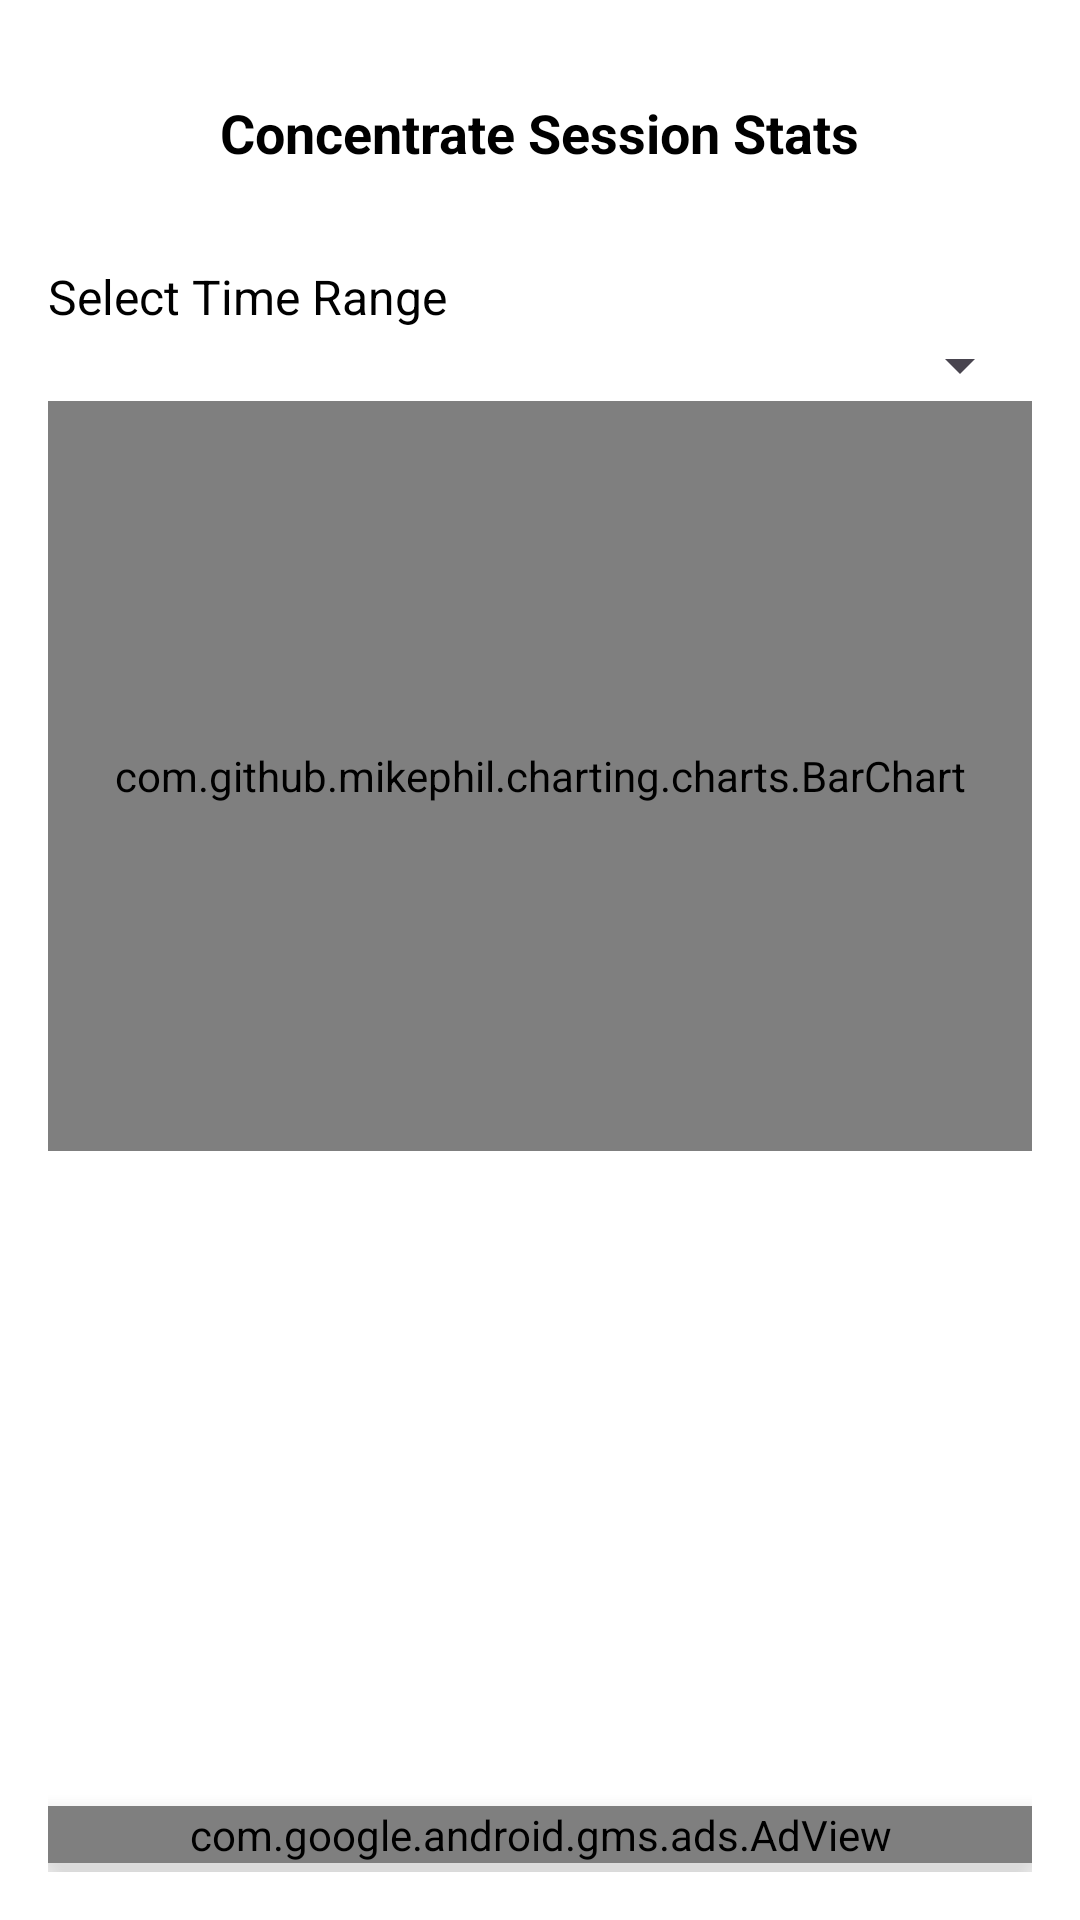

This screen was rendered from an Android layout file. Write that file and the resources it references.
<!-- AndroidManifest.xml: application theme Theme.JustConcentration -->
<!-- res/layout/activity_view_stats.xml -->
<?xml version="1.0" encoding="utf-8"?>
<androidx.constraintlayout.widget.ConstraintLayout xmlns:android="http://schemas.android.com/apk/res/android"
    xmlns:app="http://schemas.android.com/apk/res-auto"
    xmlns:tools="http://schemas.android.com/tools"
    android:layout_width="match_parent"
    android:layout_height="match_parent"
    android:background="@android:color/white"
    android:clickable="true"
    android:focusable="true"
    android:padding="16dp"
    tools:context=".view.ViewStatsActivity">

    <androidx.constraintlayout.widget.ConstraintLayout
        android:id="@+id/layout_action_bar"
        android:layout_width="match_parent"
        android:layout_height="56dp"
        app:layout_constraintStart_toStartOf="parent"
        app:layout_constraintTop_toTopOf="parent">

        <androidx.appcompat.widget.AppCompatTextView
            android:id="@+id/ab_title"
            style="@style/TextTitleStyle"
            android:text="@string/session_stats_title"
            app:layout_constraintBottom_toBottomOf="parent"
            app:layout_constraintEnd_toEndOf="parent"
            app:layout_constraintStart_toStartOf="parent"
            app:layout_constraintTop_toTopOf="parent" />

        <androidx.appcompat.widget.AppCompatImageView
            android:id="@+id/btn_back"
            style="@style/ButtonActionBar"
            app:layout_constraintBottom_toBottomOf="parent"
            app:layout_constraintStart_toStartOf="parent"
            app:layout_constraintTop_toTopOf="parent"
            app:srcCompat="@drawable/ic_back" />
    </androidx.constraintlayout.widget.ConstraintLayout>

    <androidx.appcompat.widget.AppCompatTextView
        android:id="@+id/selectTimeRangeLabel"
        android:layout_width="wrap_content"
        android:layout_height="wrap_content"
        android:layout_marginTop="16dp"
        android:text="@string/select_time_range"
        android:textColor="@android:color/black"
        android:textSize="16sp"
        app:layout_constraintStart_toStartOf="parent"
        app:layout_constraintTop_toBottomOf="@id/layout_action_bar" />

    <Spinner
        android:id="@+id/timeRangeSpinner"
        android:layout_width="0dp"
        android:layout_height="wrap_content"
        app:layout_constraintEnd_toEndOf="parent"
        app:layout_constraintStart_toStartOf="parent"
        app:layout_constraintTop_toBottomOf="@id/selectTimeRangeLabel" />

    <com.github.mikephil.charting.charts.BarChart
        android:id="@+id/barChart"
        android:layout_width="0dp"
        android:layout_height="250dp"
        app:layout_constraintEnd_toEndOf="parent"
        app:layout_constraintStart_toStartOf="parent"
        app:layout_constraintTop_toBottomOf="@id/timeRangeSpinner" />

    <androidx.appcompat.widget.AppCompatTextView
        android:id="@+id/totalFocusTime"
        android:layout_width="wrap_content"
        android:layout_height="wrap_content"
        android:layout_marginTop="20dp"
        android:textColor="@android:color/black"
        android:textSize="16sp"
        app:layout_constraintStart_toStartOf="parent"
        app:layout_constraintTop_toBottomOf="@id/barChart"
        tools:text="Total Focus Time: 1h 0m" />

    <androidx.appcompat.widget.AppCompatTextView
        android:id="@+id/sessionCount"
        android:layout_width="wrap_content"
        android:layout_height="wrap_content"
        android:textColor="@android:color/black"
        android:textSize="16sp"
        app:layout_constraintStart_toStartOf="parent"
        app:layout_constraintTop_toBottomOf="@id/totalFocusTime"
        tools:text="Sessions Completed: 10" />

    <androidx.appcompat.widget.AppCompatTextView
        android:id="@+id/currentStreak"
        android:layout_width="wrap_content"
        android:layout_height="wrap_content"
        android:textColor="@android:color/black"
        android:textSize="16sp"
        app:layout_constraintStart_toStartOf="parent"
        app:layout_constraintTop_toBottomOf="@id/sessionCount"
        tools:text="Current Streak: 5 days" />

    <com.google.android.gms.ads.AdView xmlns:ads="http://schemas.android.com/apk/res-auto"
        android:id="@+id/adView"
        android:layout_width="match_parent"
        android:layout_height="wrap_content"
        android:layout_marginBottom="3dp"
        android:elevation="10dp"
        ads:adSize="BANNER"
        ads:layout_constraintBottom_toBottomOf="parent" />

</androidx.constraintlayout.widget.ConstraintLayout>
<!-- resources referenced by this layout -->
<resources>
  <string name="select_time_range">Select Time Range</string>
  <string name="session_stats_title">Concentrate Session Stats</string>
  <style name="ButtonActionBar">
          <item name="android:layout_width">56dp</item>
          <item name="android:layout_height">56dp</item>
          <item name="android:background">?attr/selectableItemBackground</item>
          <item name="android:clickable">true</item>
          <item name="android:scaleType">centerInside</item>
      </style>
  <style name="TextTitleStyle" parent="TextStyle">
          <item name="android:textStyle">bold</item>
          <item name="android:textSize">18sp</item>
      </style>
  <style name="Theme.JustConcentration" parent="Base.Theme.JustConcentration">
          
      </style>
  <style name="TextStyle">
          <item name="android:layout_width">wrap_content</item>
          <item name="android:layout_height">wrap_content</item>
          <item name="android:textSize">14sp</item>
          <item name="android:textColor">@color/black</item>
          <item name="android:lineHeight" tools:ignore="NewApi">17dp</item>
          <item name="android:gravity">center_vertical</item>
      </style>
  <style name="Base.Theme.JustConcentration" parent="Theme.Material3.DayNight.NoActionBar">
          
          
          <item name="android:windowSplashScreenBackground">@color/white</item>
          <item name="android:windowSplashScreenAnimatedIcon">@mipmap/ic_launcher</item>
          <item name="android:windowSplashScreenIconBackgroundColor">@color/black</item>
          
          <item name="windowActionBar">false</item>
          <item name="windowNoTitle">true</item>
          <item name="android:statusBarColor">@android:color/transparent</item>
          <item name="colorPrimary">@color/purple_500</item>
          <item name="colorPrimaryVariant">@color/purple_700</item>
          <item name="colorOnPrimary">@color/white</item>
          <item name="android:forceDarkAllowed">false</item>
          
          <item name="android:theme">@style/Theme.MaterialComponents.Light</item>
  
      </style>
  <color name="black">#FF000000</color>
  <color name="white">#FFFFFFFF</color>
  <color name="purple_500">#a46ede</color>
  <color name="purple_700">#7B1FA2</color>
</resources>
